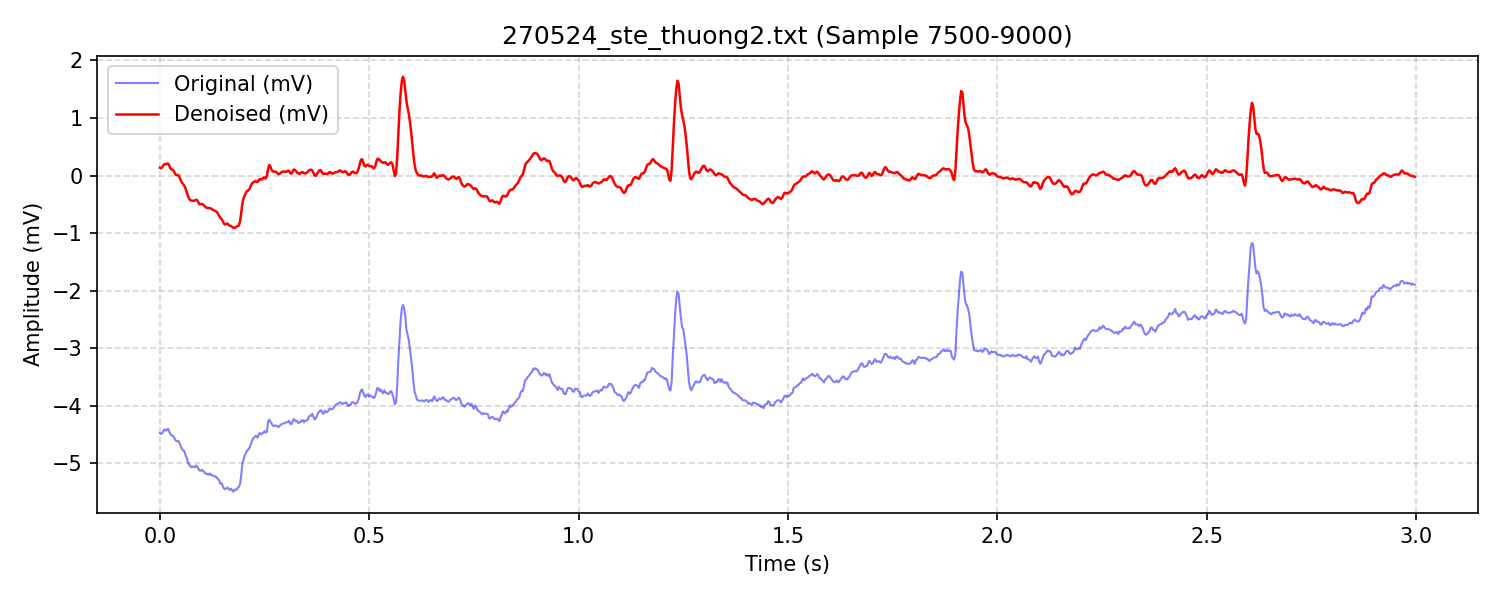

Values plotted in this chart, from the file beside it:
Time_s, Raw_mV, Denoised_mV
0.0, -4.478, 0.1356
0.002778, -4.49, 0.1261
0.005556, -4.474, 0.1431
0.008333, -4.436, 0.1804
0.01111, -4.409, 0.1974
0.01389, -4.432, 0.1947
0.01667, -4.414, 0.2029
0.01944, -4.401, 0.2082
0.02222, -4.449, 0.176
0.025, -4.491, 0.1257
0.02778, -4.516, 0.1032
0.03056, -4.516, 0.1012
0.03333, -4.543, 0.07762
0.03611, -4.586, 0.03309
0.03889, -4.614, 0.006871
0.04167, -4.613, 0.008227
0.04444, -4.614, 0.00221
0.04722, -4.663, -0.03569
0.05, -4.707, -0.08826
0.05278, -4.746, -0.1268
0.05556, -4.779, -0.1488
0.05833, -4.788, -0.176
0.06111, -4.857, -0.2243
0.06389, -4.902, -0.2875
0.06667, -4.98, -0.3496
0.06944, -5.019, -0.3987
0.07222, -5.048, -0.4271
0.075, -5.068, -0.4355
0.07778, -5.056, -0.4375
0.08056, -5.061, -0.4406
0.08333, -5.07, -0.434
0.08611, -5.036, -0.4199
0.08889, -5.055, -0.4277
0.09167, -5.092, -0.4657
0.09444, -5.124, -0.4982
0.09722, -5.128, -0.5
0.1, -5.112, -0.4921
0.1028, -5.133, -0.5011
0.1056, -5.148, -0.5239
0.1083, -5.17, -0.545
0.1111, -5.19, -0.559
0.1139, -5.183, -0.5649
0.1167, -5.199, -0.5643
0.1194, -5.174, -0.5659
0.1222, -5.204, -0.5759
0.125, -5.202, -0.5897
0.1278, -5.221, -0.6013
0.1306, -5.228, -0.6112
0.1333, -5.226, -0.6207
0.1361, -5.252, -0.6346
0.1389, -5.272, -0.6639
0.1417, -5.301, -0.7052
0.1444, -5.357, -0.736
0.1472, -5.344, -0.755
0.15, -5.39, -0.7892
0.1528, -5.436, -0.835
0.1556, -5.451, -0.852
0.1583, -5.437, -0.8376
0.1611, -5.42, -0.8354
0.1639, -5.438, -0.8568
... 1,020 more rows
